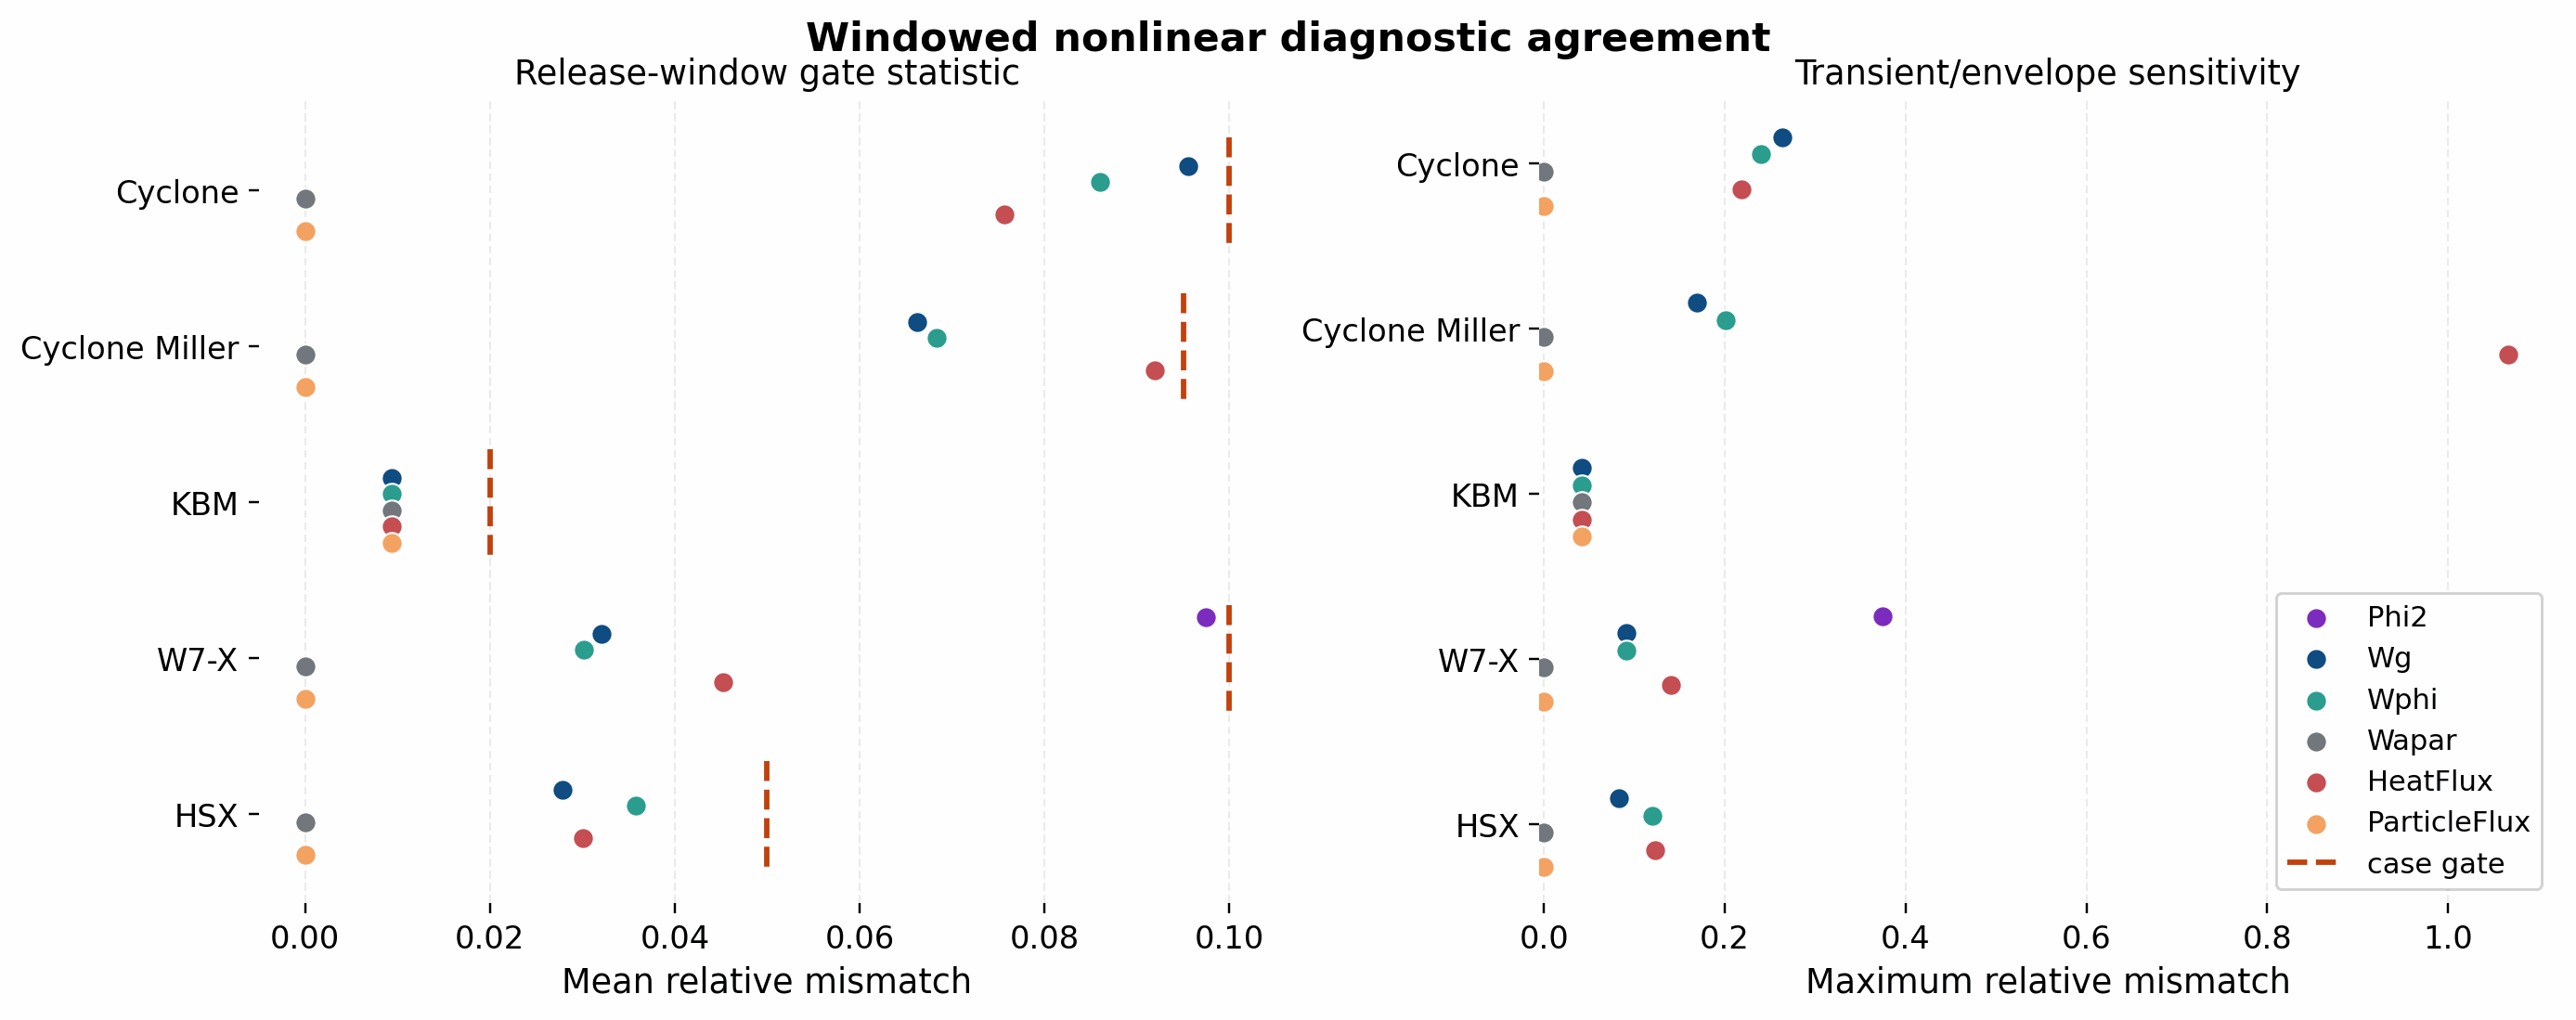

Data behind this chart, as committed beside it:
case, case_label, metric, mean_rel_abs, max_rel_abs, final_rel, gate_mean_rel, case_gate_mean_rel, gate_passed, source, artifact
cyclone_nonlinear_long_window, Cyclone, HeatFlux, 0.07565, 0.2189, -0.05767, 0.1, 0.1, True, GX nonlinear diagnostics, docs/_static/nonlinear_cyclone_gate_summ…
cyclone_nonlinear_long_window, Cyclone, ParticleFlux, 0.0, 0.0, 0.0, 0.1, 0.1, True, GX nonlinear diagnostics, docs/_static/nonlinear_cyclone_gate_summ…
cyclone_nonlinear_long_window, Cyclone, Wapar, 0.0, 0.0, 0.0, 0.1, 0.1, True, GX nonlinear diagnostics, docs/_static/nonlinear_cyclone_gate_summ…
cyclone_nonlinear_long_window, Cyclone, Wg, 0.09553, 0.2633, -0.1266, 0.1, 0.1, True, GX nonlinear diagnostics, docs/_static/nonlinear_cyclone_gate_summ…
cyclone_nonlinear_long_window, Cyclone, Wphi, 0.08602, 0.2401, -0.04028, 0.1, 0.1, True, GX nonlinear diagnostics, docs/_static/nonlinear_cyclone_gate_summ…
cyclone_miller_nonlinear_window, Cyclone Miller, HeatFlux, 0.09191, 1.067, 0.07792, 0.1, 0.095, True, GX nonlinear diagnostics, docs/_static/nonlinear_cyclone_miller_ga…
cyclone_miller_nonlinear_window, Cyclone Miller, ParticleFlux, 0.0, 0.0, 0.0, 0.1, 0.095, True, GX nonlinear diagnostics, docs/_static/nonlinear_cyclone_miller_ga…
cyclone_miller_nonlinear_window, Cyclone Miller, Wapar, 0.0, 0.0, 0.0, 0.1, 0.095, True, GX nonlinear diagnostics, docs/_static/nonlinear_cyclone_miller_ga…
cyclone_miller_nonlinear_window, Cyclone Miller, Wg, 0.06626, 0.1689, 0.1408, 0.1, 0.095, True, GX nonlinear diagnostics, docs/_static/nonlinear_cyclone_miller_ga…
cyclone_miller_nonlinear_window, Cyclone Miller, Wphi, 0.06835, 0.2008, 0.1095, 0.1, 0.095, True, GX nonlinear diagnostics, docs/_static/nonlinear_cyclone_miller_ga…
kbm_nonlinear_window, KBM, HeatFlux, 0.009359, 0.04215, -0.04215, 0.1, 0.02, True, GX nonlinear diagnostics, docs/_static/nonlinear_kbm_gate_summary.…
kbm_nonlinear_window, KBM, ParticleFlux, 0.009363, 0.04216, -0.04216, 0.1, 0.02, True, GX nonlinear diagnostics, docs/_static/nonlinear_kbm_gate_summary.…
kbm_nonlinear_window, KBM, Wapar, 0.009343, 0.04217, -0.04217, 0.1, 0.02, True, GX nonlinear diagnostics, docs/_static/nonlinear_kbm_gate_summary.…
kbm_nonlinear_window, KBM, Wg, 0.009326, 0.04217, -0.04217, 0.1, 0.02, True, GX nonlinear diagnostics, docs/_static/nonlinear_kbm_gate_summary.…
kbm_nonlinear_window, KBM, Wphi, 0.009346, 0.04217, -0.04217, 0.1, 0.02, True, GX nonlinear diagnostics, docs/_static/nonlinear_kbm_gate_summary.…
w7x_nonlinear_window, W7-X, HeatFlux, 0.04528, 0.1402, -0.05361, 0.1, 0.1, True, GX nonlinear diagnostics, docs/_static/nonlinear_w7x_gate_summary.…
w7x_nonlinear_window, W7-X, ParticleFlux, 0.0, 0.0, 0.0, 0.1, 0.1, True, GX nonlinear diagnostics, docs/_static/nonlinear_w7x_gate_summary.…
w7x_nonlinear_window, W7-X, Phi2, 0.09742, 0.3744, 0.01216, 0.1, 0.1, True, GX nonlinear diagnostics, docs/_static/nonlinear_w7x_gate_summary.…
w7x_nonlinear_window, W7-X, Wapar, 0.0, 0.0, 0.0, 0.1, 0.1, True, GX nonlinear diagnostics, docs/_static/nonlinear_w7x_gate_summary.…
w7x_nonlinear_window, W7-X, Wg, 0.03204, 0.09084, 0.02168, 0.1, 0.1, True, GX nonlinear diagnostics, docs/_static/nonlinear_w7x_gate_summary.…
w7x_nonlinear_window, W7-X, Wphi, 0.0302, 0.09056, -0.00699, 0.1, 0.1, True, GX nonlinear diagnostics, docs/_static/nonlinear_w7x_gate_summary.…
hsx_nonlinear_window, HSX, HeatFlux, 0.03011, 0.1231, 0.1231, 0.1, 0.05, True, GX nonlinear diagnostics, docs/_static/nonlinear_hsx_gate_summary.…
hsx_nonlinear_window, HSX, ParticleFlux, 0.0, 0.0, 0.0, 0.1, 0.05, True, GX nonlinear diagnostics, docs/_static/nonlinear_hsx_gate_summary.…
hsx_nonlinear_window, HSX, Wapar, 0.0, 0.0, 0.0, 0.1, 0.05, True, GX nonlinear diagnostics, docs/_static/nonlinear_hsx_gate_summary.…
hsx_nonlinear_window, HSX, Wg, 0.02786, 0.08298, 0.01841, 0.1, 0.05, True, GX nonlinear diagnostics, docs/_static/nonlinear_hsx_gate_summary.…
hsx_nonlinear_window, HSX, Wphi, 0.03579, 0.1201, -0.0486, 0.1, 0.05, True, GX nonlinear diagnostics, docs/_static/nonlinear_hsx_gate_summary.…
